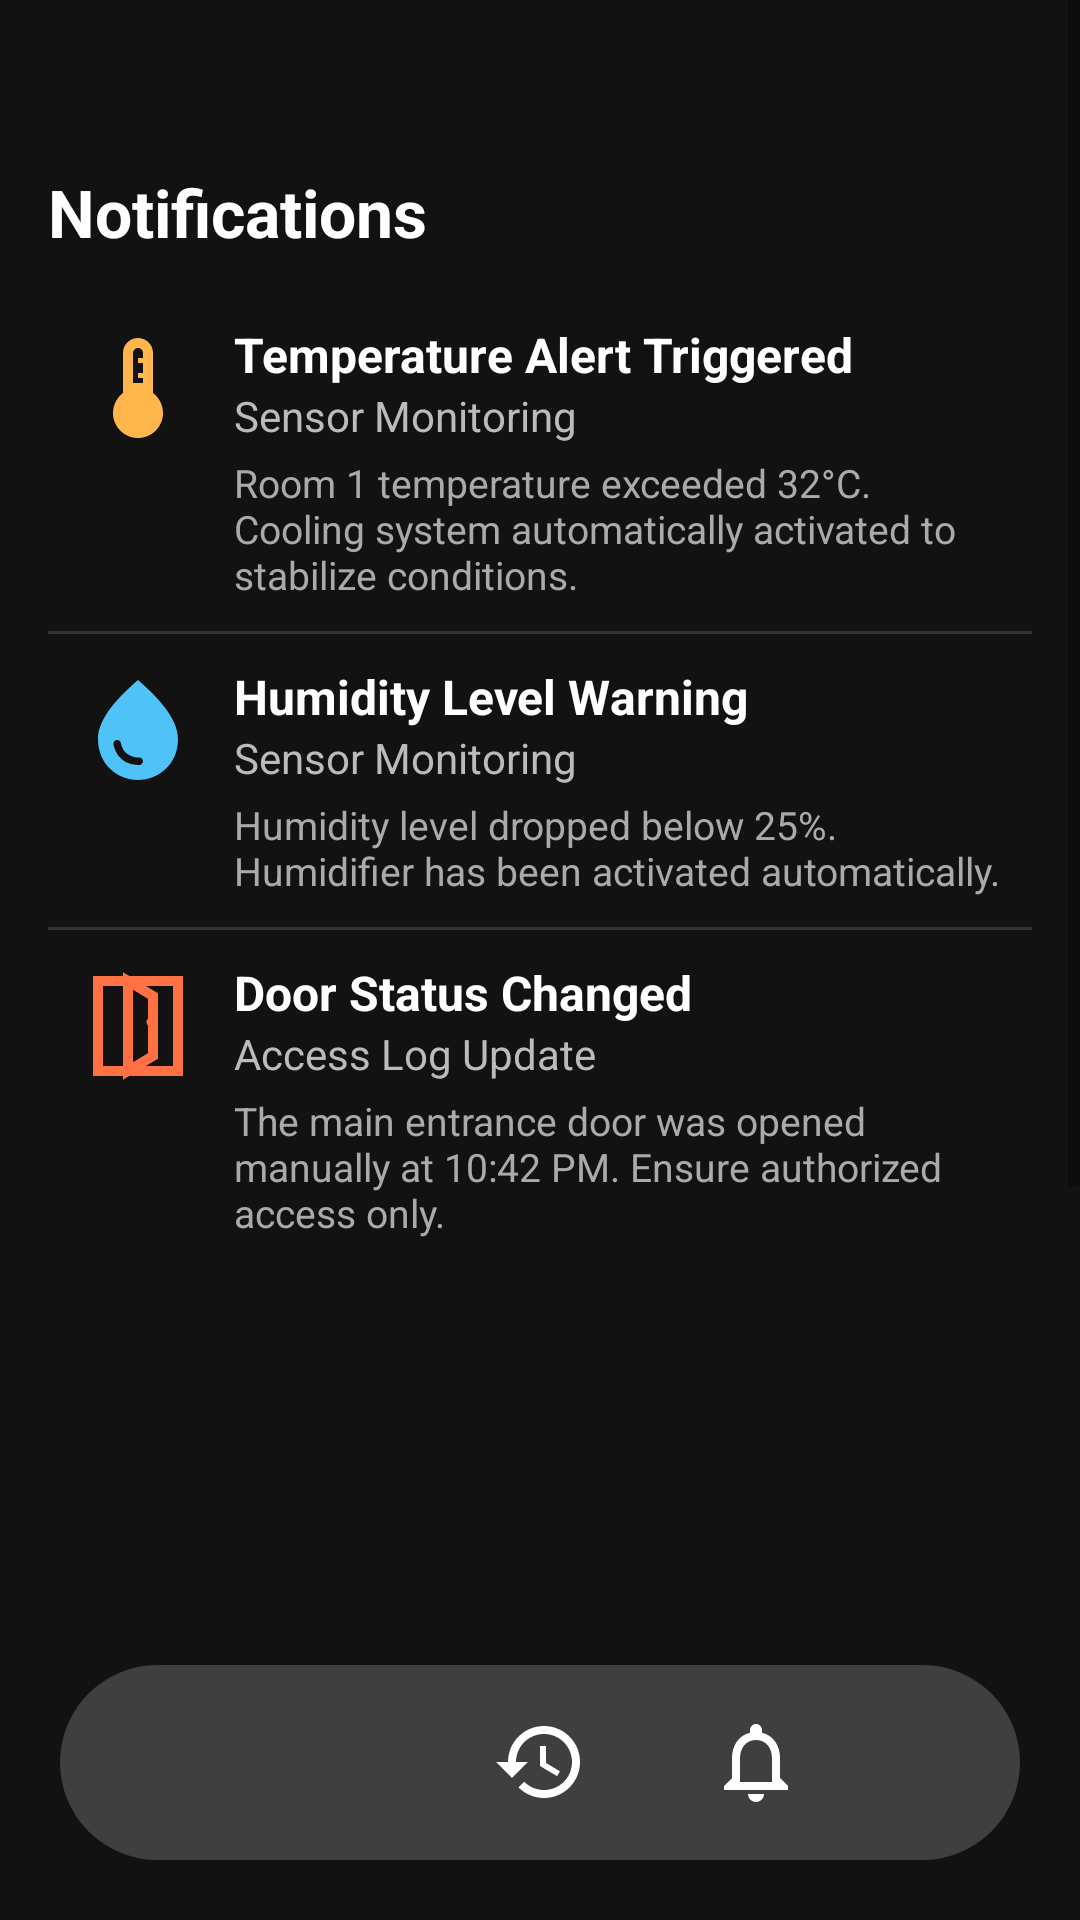

Android layout source for this screen:
<!-- AndroidManifest.xml: application theme Theme.PBCMS -->
<!-- res/layout/activity_staff_notifications.xml -->
<androidx.constraintlayout.widget.ConstraintLayout
    xmlns:android="http://schemas.android.com/apk/res/android"
    xmlns:app="http://schemas.android.com/apk/res-auto"
    android:layout_width="match_parent"
    android:layout_height="match_parent"
    android:background="#121212">

    
    <ScrollView
        android:id="@+id/scrollView"
        android:layout_width="0dp"
        android:layout_height="0dp"
        android:paddingBottom="100dp"
        app:layout_constraintTop_toTopOf="parent"
        app:layout_constraintBottom_toTopOf="@id/bottomNavigation"
        app:layout_constraintStart_toStartOf="parent"
        app:layout_constraintEnd_toEndOf="parent">

        <LinearLayout
            android:orientation="vertical"
            android:padding="16dp"
            android:layout_width="match_parent"
            android:layout_height="wrap_content">

            
            <TextView
                android:id="@+id/tvHeader"
                android:layout_width="wrap_content"
                android:layout_height="wrap_content"
                android:text="Notifications"
                android:layout_marginTop="40dp"
                android:textSize="22sp"
                android:textStyle="bold"
                android:textColor="#FFFFFF"
                android:layout_marginBottom="12dp"/>

            
            <LinearLayout
                android:orientation="horizontal"
                android:padding="10dp"
                android:layout_width="match_parent"
                android:layout_height="wrap_content"
                android:gravity="top">

                <ImageView
                    android:layout_width="40dp"
                    android:layout_height="40dp"
                    android:src="@drawable/ic_baseline_thermostat_24"
                    app:tint="#FFB74D"
                    android:layout_marginEnd="12dp"
                    android:layout_marginTop="2dp"/>

                <LinearLayout
                    android:orientation="vertical"
                    android:layout_width="0dp"
                    android:layout_height="wrap_content"
                    android:layout_weight="1">

                    <TextView
                        android:layout_width="wrap_content"
                        android:layout_height="wrap_content"
                        android:text="Temperature Alert Triggered"
                        android:textStyle="bold"
                        android:textColor="#FFFFFF"
                        android:textSize="16sp"/>

                    <TextView
                        android:layout_width="wrap_content"
                        android:layout_height="wrap_content"
                        android:text="Sensor Monitoring"
                        android:textColor="#BBBBBB"
                        android:textSize="14sp"/>

                    <TextView
                        android:layout_width="wrap_content"
                        android:layout_height="wrap_content"
                        android:text="Room 1 temperature exceeded 32°C. Cooling system automatically activated to stabilize conditions."
                        android:textColor="#AAAAAA"
                        android:textSize="13sp"
                        android:layout_marginTop="4dp"/>

                </LinearLayout>

            </LinearLayout>
            <View
                android:layout_width="match_parent"
                android:layout_height="1dp"
                android:background="#333333"/>

            
            <LinearLayout
                android:orientation="horizontal"
                android:padding="10dp"
                android:layout_width="match_parent"
                android:layout_height="wrap_content"
                android:gravity="top">

                <ImageView
                    android:layout_width="40dp"
                    android:layout_height="40dp"
                    android:src="@drawable/ic_baseline_water_drop_24"
                    app:tint="#4FC3F7"
                    android:layout_marginEnd="12dp"
                    android:layout_marginTop="2dp"/>

                <LinearLayout
                    android:orientation="vertical"
                    android:layout_width="0dp"
                    android:layout_height="wrap_content"
                    android:layout_weight="1">

                    <TextView
                        android:layout_width="wrap_content"
                        android:layout_height="wrap_content"
                        android:text="Humidity Level Warning"
                        android:textStyle="bold"
                        android:textColor="#FFFFFF"
                        android:textSize="16sp"/>

                    <TextView
                        android:layout_width="wrap_content"
                        android:layout_height="wrap_content"
                        android:text="Sensor Monitoring"
                        android:textColor="#BBBBBB"
                        android:textSize="14sp"/>

                    <TextView
                        android:layout_width="wrap_content"
                        android:layout_height="wrap_content"
                        android:text="Humidity level dropped below 25%. Humidifier has been activated automatically."
                        android:textColor="#AAAAAA"
                        android:textSize="13sp"
                        android:layout_marginTop="4dp"/>
                </LinearLayout>
            </LinearLayout>

            <View
                android:layout_width="match_parent"
                android:layout_height="1dp"
                android:background="#333333"/>

            
            <LinearLayout
                android:orientation="horizontal"
                android:padding="10dp"
                android:layout_width="match_parent"
                android:layout_height="wrap_content"
                android:gravity="top">

                <ImageView
                    android:layout_width="40dp"
                    android:layout_height="40dp"
                    android:src="@drawable/ic_door_open_notification"
                    app:tint="#FF7043"
                    android:layout_marginEnd="12dp"
                    android:layout_marginTop="2dp"/>

                <LinearLayout
                    android:orientation="vertical"
                    android:layout_width="0dp"
                    android:layout_height="wrap_content"
                    android:layout_weight="1">

                    <TextView
                        android:layout_width="wrap_content"
                        android:layout_height="wrap_content"
                        android:text="Door Status Changed"
                        android:textStyle="bold"
                        android:textColor="#FFFFFF"
                        android:textSize="16sp"/>

                    <TextView
                        android:layout_width="wrap_content"
                        android:layout_height="wrap_content"
                        android:text="Access Log Update"
                        android:textColor="#BBBBBB"
                        android:textSize="14sp"/>

                    <TextView
                        android:layout_width="wrap_content"
                        android:layout_height="wrap_content"
                        android:text="The main entrance door was opened manually at 10:42 PM. Ensure authorized access only."
                        android:textColor="#AAAAAA"
                        android:textSize="13sp"
                        android:layout_marginTop="4dp"/>
                </LinearLayout>
            </LinearLayout>

            
            <LinearLayout
                android:id="@+id/emptyState"
                android:layout_width="match_parent"
                android:layout_height="200dp"
                android:orientation="vertical"
                android:gravity="center"
                android:visibility="visible">

                <ImageView
                    android:layout_width="80dp"
                    android:layout_height="80dp"
                    android:src="@drawable/ic_baseline_notifications_none_24"
                    app:tint="#BCBCBC" />

                <TextView
                    android:layout_width="wrap_content"
                    android:layout_height="35dp"
                    android:layout_marginTop="16dp"
                    android:text="No notifications yet"
                    android:textColor="#999999"
                    android:textSize="16sp" />
            </LinearLayout>
        </LinearLayout>
    </ScrollView>

    
    <LinearLayout
        android:id="@+id/bottomNavigation"
        android:layout_width="0dp"
        android:layout_height="65dp"
        android:orientation="horizontal"
        android:gravity="center"
        android:weightSum="4"
        android:paddingHorizontal="16dp"
        android:background="@drawable/rounded_toolbar_background"
        android:layout_marginHorizontal="20dp"
        android:layout_marginBottom="20dp"
        app:layout_constraintBottom_toBottomOf="parent"
        app:layout_constraintStart_toStartOf="parent"
        app:layout_constraintEnd_toEndOf="parent">

        <ImageButton
            android:id="@+id/homeButton"
            android:layout_width="0dp"
            android:layout_height="60dp"
            android:layout_weight="1"
            android:background="@android:color/transparent"
            android:src="@drawable/ic_baseline_home_24"
            android:scaleType="centerInside"
            android:padding="14dp"/>

        <ImageButton
            android:id="@+id/historyButton"
            android:layout_width="0dp"
            android:layout_height="60dp"
            android:layout_weight="1"
            android:background="@android:color/transparent"
            android:src="@drawable/ic_baseline_history_24"
            android:scaleType="centerInside"
            app:tint="#FFFFFF"
            android:padding="14dp"/>

        <ImageButton
            android:id="@+id/notificationsButton"
            android:layout_width="0dp"
            android:layout_height="60dp"
            android:layout_weight="1"
            android:background="@android:color/transparent"
            android:src="@drawable/ic_baseline_notifications_none_24"
            android:scaleType="centerInside"
            app:tint="#FFFFFF"
            android:padding="14dp"/>
    </LinearLayout>

</androidx.constraintlayout.widget.ConstraintLayout>
<!-- resources referenced by this layout -->
<resources>
  <!-- drawable ic_baseline_history_24 (drawable) -->
  <vector android:height="40dp" android:tint="#A9A9A9"
      android:viewportHeight="24" android:viewportWidth="24"
      android:width="40dp" xmlns:android="http://schemas.android.com/apk/res/android">
      <path android:fillColor="@android:color/white" android:pathData="M13,3c-4.97,0 -9,4.03 -9,9L1,12l3.89,3.89 0.07,0.14L9,12L6,12c0,-3.87 3.13,-7 7,-7s7,3.13 7,7 -3.13,7 -7,7c-1.93,0 -3.68,-0.79 -4.94,-2.06l-1.42,1.42C8.27,19.99 10.51,21 13,21c4.97,0 9,-4.03 9,-9s-4.03,-9 -9,-9zM12,8v5l4.28,2.54 0.72,-1.21 -3.5,-2.08L13.5,8L12,8z"/>
  </vector>
  <!-- drawable ic_baseline_notifications_none_24 (drawable) -->
  <vector android:height="40dp" android:tint="#A9A9A9"
      android:viewportHeight="24" android:viewportWidth="24"
      android:width="40dp" xmlns:android="http://schemas.android.com/apk/res/android">
      <path android:fillColor="@android:color/white" android:pathData="M12,22c1.1,0 2,-0.9 2,-2h-4c0,1.1 0.9,2 2,2zM18,16v-5c0,-3.07 -1.63,-5.64 -4.5,-6.32L13.5,4c0,-0.83 -0.67,-1.5 -1.5,-1.5s-1.5,0.67 -1.5,1.5v0.68C7.64,5.36 6,7.92 6,11v5l-2,2v1h16v-1l-2,-2zM16,17L8,17v-6c0,-2.48 1.51,-4.5 4,-4.5s4,2.02 4,4.5v6z"/>
  </vector>
  <!-- drawable ic_baseline_thermostat_24 (drawable) -->
  <vector android:height="24dp" android:tint="#A9A9A9"
      android:viewportHeight="24" android:viewportWidth="24"
      android:width="24dp" xmlns:android="http://schemas.android.com/apk/res/android">
      <path android:fillColor="@android:color/white" android:pathData="M15,13V5c0,-1.66 -1.34,-3 -3,-3S9,3.34 9,5v8c-1.21,0.91 -2,2.37 -2,4c0,2.76 2.24,5 5,5s5,-2.24 5,-5C17,15.37 16.21,13.91 15,13zM11,11V5c0,-0.55 0.45,-1 1,-1s1,0.45 1,1v1h-1v1h1v1v1h-1v1h1v1H11z"/>
  </vector>
  <!-- drawable ic_baseline_water_drop_24 (drawable) -->
  <vector android:height="24dp" android:tint="#A9A9A9"
      android:viewportHeight="24" android:viewportWidth="24"
      android:width="24dp" xmlns:android="http://schemas.android.com/apk/res/android">
      <path android:fillColor="@android:color/white" android:pathData="M12,2c-5.33,4.55 -8,8.48 -8,11.8c0,4.98 3.8,8.2 8,8.2s8,-3.22 8,-8.2C20,10.48 17.33,6.55 12,2zM7.83,14c0.37,0 0.67,0.26 0.74,0.62c0.41,2.22 2.28,2.98 3.64,2.87c0.43,-0.02 0.79,0.32 0.79,0.75c0,0.4 -0.32,0.73 -0.72,0.75c-2.13,0.13 -4.62,-1.09 -5.19,-4.12C7.01,14.42 7.37,14 7.83,14z"/>
  </vector>
  <!-- drawable ic_door_open_notification (drawable) -->
  <vector xmlns:android="http://schemas.android.com/apk/res/android"
      android:width="24dp"
      android:height="24dp"
      android:viewportWidth="24"
      android:viewportHeight="24">
  
      
      <path
          android:fillColor="@android:color/transparent"
          android:strokeColor="#FF7043"
          android:strokeWidth="2"
          android:pathData="M4,3h16v18h-16z" />
  
      
      <path
          android:fillColor="@android:color/transparent"
          android:strokeColor="#FF7043"
          android:strokeWidth="2"
          android:pathData="M10,3l5,3v12l-5,3z" />
  
      
      <path
          android:fillColor="#FF7043"
          android:pathData="M14.5,12a0.8,0.8 0 1,0 0,-1.6a0.8,0.8 0 1,0 0,1.6z" />
  </vector>
  <!-- drawable rounded_toolbar_background (drawable) -->
  <?xml version="1.0" encoding="utf-8"?>
  <shape xmlns:android="http://schemas.android.com/apk/res/android">
      <corners android:radius="200dp" /> 
      <solid android:color="#3F3F3F" /> 
  </shape>
  <style name="Theme.PBCMS" parent="Theme.MaterialComponents.DayNight.NoActionBar">
  
      
      <item name="colorPrimary">#b85858</item>
      <item name="colorPrimaryVariant">#994545</item> 
      <item name="colorOnPrimary">@color/white</item>
  
      
      <item name="colorSecondary">#b85858</item>
      <item name="colorSecondaryVariant">#994545</item>
      <item name="colorOnSecondary">@color/white</item>
  
      
      <item name="android:statusBarColor">?attr/colorPrimaryVariant</item>
  
      
      <item name="materialButtonStyle">@style/Widget.MaterialComponents.Button</item>
  </style>
  <color name="white">#FFFFFFFF</color>
</resources>
